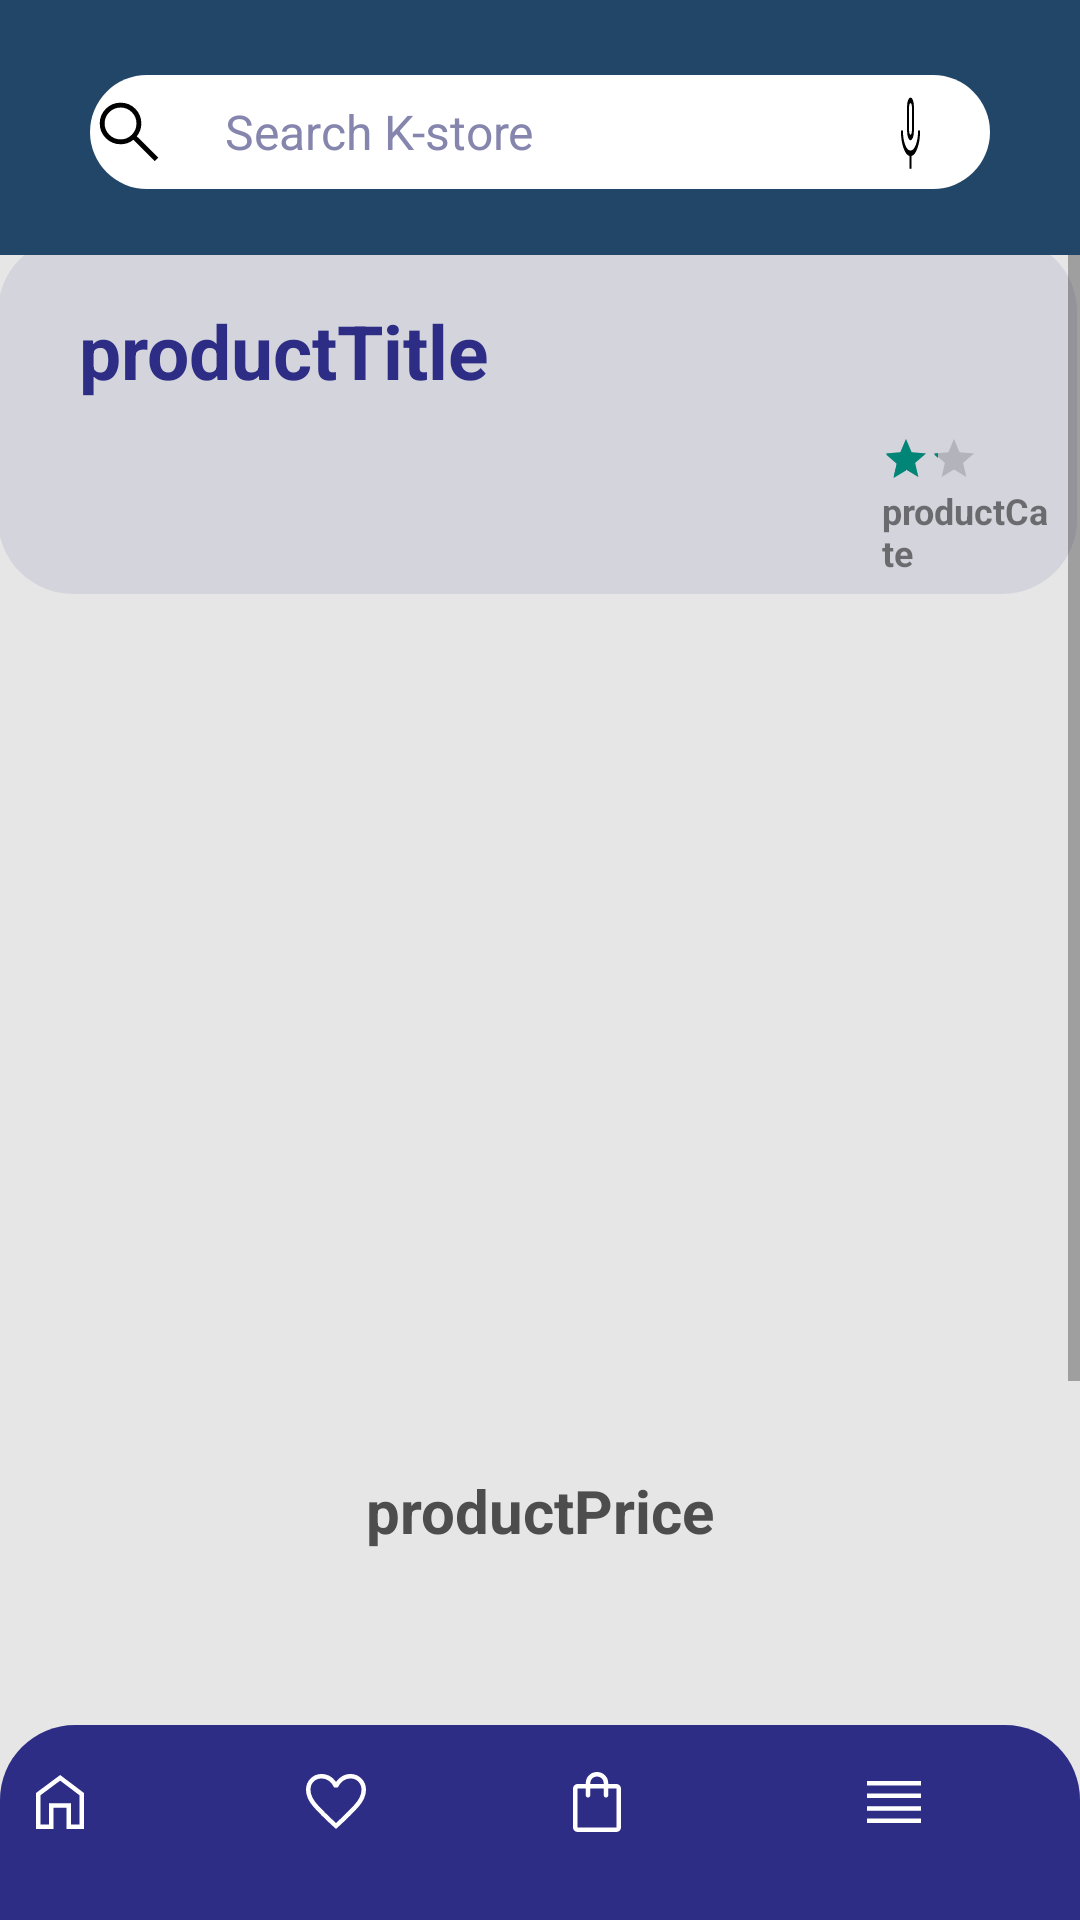

Android layout source for this screen:
<!-- AndroidManifest.xml: application theme Theme.Assignment2 -->
<!-- res/layout/product_page.xml -->
<?xml version="1.0" encoding="utf-8"?>
<RelativeLayout
        xmlns:android="http://schemas.android.com/apk/res/android"
        xmlns:app="http://schemas.android.com/apk/res-auto"
        xmlns:tools="http://schemas.android.com/tools"
        android:layout_width="match_parent"
        android:layout_height="match_parent"
        android:background="@color/white" android:id="@+id/grandParent">

    <ScrollView android:layout_width="fill_parent"
                android:layout_height="wrap_content">
        <RelativeLayout android:layout_width="fill_parent"
                        android:layout_height="fill_parent"
                        android:background="@drawable/product_product_page_background">


            <ImageView
                    android:layout_width="wrap_content"
                    android:layout_height="119dp"
                    android:alpha="0.1"
                    android:layout_centerHorizontal="true"
                    app:srcCompat="@drawable/product_details_container"
                    android:id="@+id/img5"
                    android:layout_alignParentTop="true"
                    android:layout_alignParentStart="true"
                    android:layout_alignParentEnd="true"
                    android:layout_marginTop="79dp"
                    android:layout_marginStart="-1dp"
                    android:layout_marginEnd="1dp"/>

            <TextView
                    android:text="productCate"
                    android:alpha="0.5"
                    android:textStyle="bold"
                    android:textSize="12dp"
                    android:textColor="@color/black"
                    android:layout_width="109dp"
                    android:layout_height="wrap_content"
                    android:id="@+id/productCate_productPage_txt"
                    android:layout_alignParentTop="true"
                    android:layout_alignParentStart="true"
                    android:layout_alignParentEnd="true" android:layout_marginTop="162dp"
                    android:layout_marginStart="294dp"
                    android:layout_marginEnd="8dp"/>
            <RatingBar
                    android:id="@+id/productRate_productPage_rate"
                    style="@style/Widget.AppCompat.RatingBar.Small"
                    android:layout_width="81dp"
                    android:layout_height="wrap_content"
                    android:clickable="false"
                    android:isIndicator="false"
                    android:max="1"
                    android:numStars="5"
                    android:rating="3"
                    android:stepSize="0.5"
                    android:layout_alignParentTop="true"
                    android:layout_alignParentStart="true"
                    android:layout_alignParentEnd="true"
                    android:layout_marginTop="145dp"
                    android:layout_marginStart="294dp"
                    android:layout_marginEnd="35dp"/>
            <TextView
                    android:gravity="center_horizontal"
                    android:text="productPrice"
                    android:textSize="20dp"
                    android:textStyle="bold"
                    android:textColor="#4d4d4d"
                    android:layout_width="369dp"
                    android:layout_height="wrap_content"
                    android:id="@+id/productPrice_productPage_txt"
                    android:layout_alignParentStart="true"
                    android:layout_alignParentEnd="true"
                    android:layout_alignParentTop="true"
                    android:layout_marginTop="490dp"
                    android:layout_marginStart="0dp"
                    android:layout_marginEnd="0dp"/>
            <TextView
                    android:gravity="start"
                    android:paddingStart="30dp"
                    android:paddingEnd="50dp"
                    android:text="productTitle"
                    android:textStyle="bold"
                    android:textColor="@color/darkBlue"
                    android:textSize="25dp"
                    android:layout_width="329dp"
                    android:layout_height="64dp"
                    android:id="@+id/productTitle_productPage_txt"
                    android:layout_alignParentTop="true"
                    android:layout_alignParentStart="true"
                    android:layout_alignParentEnd="true"
                    android:layout_marginTop="100dp"
                    android:layout_marginStart="-4dp"
                    android:layout_marginEnd="4dp"/>
            <ImageView
                    android:layout_width="389dp"
                    android:layout_height="240dp"
                    tools:srcCompat="@tools:sample/avatars"
                    android:id="@+id/product_productPage_img"
                    android:layout_alignParentTop="true"
                    android:layout_alignParentStart="true"
                    android:layout_alignParentEnd="true"
                    android:layout_marginTop="227dp"
                    android:layout_marginStart="-2dp"
                    android:layout_marginEnd="2dp"/>
            <Button
                    android:layout_marginTop="20dp"
                    android:text="add to cart"
                    android:textColor="@color/black"
                    android:background="@drawable/addtocart_btn"
                    android:layout_width="291dp"
                    android:layout_height="wrap_content"
                    android:id="@+id/addToCart_productPage_btn"
                    android:layout_below="@+id/description_productPage_txt"
                    android:layout_alignParentStart="true"
                    android:layout_alignParentEnd="true"
                    android:layout_marginEnd="47dp"
                    android:layout_marginStart="47dp"/>
            <Button
                    android:text="add to favorite"
                    android:textColor="@color/black"
                    android:background="@drawable/addtocart_btn"
                    android:layout_width="291dp"
                    android:layout_height="wrap_content"
                    android:id="@+id/addToFavorite_productPage_btn"
                    android:layout_below="@+id/addToCart_productPage_btn"
                    android:layout_alignParentStart="true"
                    android:layout_alignParentEnd="true"
                    android:layout_marginBottom="120dp"
                    android:layout_marginTop="20dp"
                    android:layout_marginEnd="47dp"
                    android:layout_marginStart="47dp"/>
            <TextView
                    android:paddingTop="80dp"
                    android:paddingBottom="15dp"
                    android:paddingStart="50dp"
                    android:paddingEnd="50dp"
                    android:text="product_details"
                    android:textStyle="normal"
                    android:textColor="@color/black"
                    android:alpha="0.8"
                    android:textSize="16dp"
                    android:layout_width="wrap_content"
                    android:layout_height="wrap_content"
                    android:id="@+id/description_productPage_txt"
                    android:layout_marginTop="50dp"
                    android:layout_below="@+id/product_productPage_img"
                    android:layout_alignParentStart="true"
                    android:layout_alignParentEnd="true"
                    android:layout_marginStart="-2dp"
                    android:layout_marginEnd="2dp"/>


        </RelativeLayout>

    </ScrollView>
    <include layout="@layout/actionbar"
             android:id="@+id/include4"/>
    <include layout="@layout/navigationbar"
             android:id="@+id/include2"/>


</RelativeLayout>
<!-- res/layout/actionbar.xml (included above) -->
<?xml version="1.0" encoding="utf-8"?>
<RelativeLayout
        xmlns:app="http://schemas.android.com/apk/res-auto"
        android:layout_width="match_parent"
        android:layout_height="match_parent"
        xmlns:android="http://schemas.android.com/apk/res/android">
    <RelativeLayout
            android:layout_width="match_parent"
            android:layout_height="85dp"
            android:layout_alignParentTop="true"
            android:layout_alignParentLeft="true"
            android:layout_alignParentRight="true"
            android:background="@drawable/actionbar">
        <EditText
                android:layout_centerHorizontal="true"
                android:textSize="16dp"
                android:paddingStart="45dp"
                android:padding="5dp"
                android:textColorHint="@color/gray"
                android:textColor="@color/black"
                android:background="@drawable/searchbar"
                android:layout_width="300dp"
                android:layout_height="38dp"
                android:inputType="textFilter"
                android:ems="10"
                android:id="@+id/search_actionbar_txt"
                android:layout_alignParentTop="true"
                android:hint="Search K-store"
                android:layout_marginTop="25dp"/>
        <ImageView
                android:layout_alignParentEnd="true"
                android:layout_alignParentTop="true"
                android:id="@+id/search_action_btn"
                android:layout_width="48dp"
                android:layout_height="26dp"
                android:src="@drawable/ic_search_fill0_wght400_grad0_opsz48__1_"
                android:layout_marginEnd="293dp"
                android:layout_marginTop="31dp"/>
        <ImageButton
                android:layout_width="wrap_content"
                android:layout_height="30dp"
                android:background="@drawable/ic_keyboard_voice_fill0_wght400_grad0_opsz48"
                android:id="@+id/micSearch_actionBar_btn"
                android:layout_alignParentEnd="true"
                android:layout_marginEnd="51dp"
                android:layout_alignParentStart="true"
                android:layout_marginStart="298dp"
                android:layout_marginTop="30dp"
                android:layout_alignParentTop="true"/>
    </RelativeLayout>
</RelativeLayout>
<!-- res/layout/navigationbar.xml (included above) -->
<?xml version="1.0" encoding="utf-8"?>
<RelativeLayout
        xmlns:android="http://schemas.android.com/apk/res/android"
        android:layout_width="match_parent"
        android:layout_height="match_parent"
        xmlns:app="http://schemas.android.com/apk/res-auto">


    <ImageView
               android:id="@+id/navBar"
               android:layout_height="65dp"
               android:layout_width="match_parent"
               android:background="@drawable/shape"
               android:layout_alignParentBottom="true"
               android:layout_alignParentRight="true"
               android:layout_alignParentLeft="true"/>
    <ImageView
            android:layout_width="24dp"
            android:layout_height="45dp"
            android:id="@+id/homePage"
            app:srcCompat="@drawable/ic_home_fill0_wght400_grad0_opsz48__1_"
            android:layout_alignParentEnd="true"
            android:layout_marginEnd="328dp"
            android:layout_alignParentBottom="true"
            android:layout_marginBottom="17dp"/>

    <ImageView
            android:layout_width="24dp"
            android:layout_height="45dp"
            android:id="@+id/cartPage"
            app:srcCompat="@drawable/ic_shopping_bag_fill0_wght400_grad0_opsz48"
            android:layout_alignParentEnd="true"
            android:layout_marginEnd="149dp"
            android:layout_alignParentBottom="true"
            android:layout_marginBottom="17dp"/>
    <ImageView
            android:id="@+id/favPage"
            android:layout_width="24dp"
            android:layout_height="45dp"
            app:srcCompat="@drawable/ic_favorite_fill0_wght400_grad0_opsz48"
            android:layout_alignParentEnd="true"
            android:layout_marginEnd="236dp"
            android:layout_alignParentBottom="true"
            android:layout_marginBottom="17dp"/>
    <ImageView
            android:id="@+id/menuPage"
            android:layout_width="24dp"
            android:layout_height="45dp"
            app:srcCompat="@drawable/ic_reorder_fill0_wght400_grad0_opsz48"
            android:layout_alignParentEnd="true"
            android:layout_marginEnd="50dp"
            android:layout_alignParentBottom="true"
            android:layout_marginBottom="17dp"/>


</RelativeLayout>
<!-- resources referenced by this layout -->
<resources>
  <color name="black">#FF000000</color>
  <color name="darkBlue">#2d2d86</color>
  <color name="gray">#8585ad</color>
  <color name="white">#FFFFFFFF</color>
  <!-- drawable actionbar (drawable) -->
  <?xml version="1.0" encoding="utf-8"?>
  <selector xmlns:android="http://schemas.android.com/apk/res/android">
      <item android:state_enabled="true">
          <shape android:shape="rectangle">
              <solid android:color="#224668"></solid>
          </shape>
      </item>
  </selector>
  <!-- drawable addtocart_btn (drawable) -->
  <?xml version="1.0" encoding="utf-8"?>
  <selector xmlns:android="http://schemas.android.com/apk/res/android">
      <item android:state_enabled="true" android:state_focused="false">
          <shape android:shape="rectangle">
              <corners android:radius="25dp"></corners>
              <solid android:color="@color/white"></solid>
              <stroke android:color="#4d4d4d"
                      android:width="1dp"></stroke>
          </shape>
      </item>
  </selector>
  <!-- drawable ic_home_fill0_wght400_grad0_opsz48__1_ (drawable) -->
  <vector android:height="24dp" android:viewportHeight="48"
      android:viewportWidth="48" android:width="24dp" xmlns:android="http://schemas.android.com/apk/res/android">
      <path android:fillColor="@color/white" android:pathData="M8,42V18L24.1,6L40,18V42H28.3V27.75H19.65V42ZM11,39H16.65V24.75H31.3V39H37V19.5L24.1,9.75L11,19.5ZM24,24.35Z"/>
  </vector>
  <!-- drawable ic_reorder_fill0_wght400_grad0_opsz48 (drawable) -->
  <vector android:height="24dp" android:viewportHeight="48"
      android:viewportWidth="48" android:width="24dp" xmlns:android="http://schemas.android.com/apk/res/android">
      <path android:fillColor="@color/white" android:pathData="M6,29.75V26.75H42V29.75ZM6,38.05V35.05H42V38.05ZM6,21.4V18.4H42V21.4ZM6,13.05V10.05H42V13.05Z"/>
  </vector>
  <!-- drawable product_details_container (drawable) -->
  <?xml version="1.0" encoding="utf-8"?>
  <selector xmlns:android="http://schemas.android.com/apk/res/android">
      <item android:state_enabled="true">
          <shape android:shape="rectangle">
              <solid android:color="@color/darkBlue"></solid>
              <corners android:radius="25dp"></corners>
          </shape>
      </item>
  </selector>
  <!-- drawable product_product_page_background (drawable) -->
  <?xml version="1.0" encoding="utf-8"?>
  <selector xmlns:android="http://schemas.android.com/apk/res/android">
      <item>
          <shape>
              <corners android:radius="25dp" />
              <solid android:color="#e6e6e6"/>
          </shape>
      </item>
  </selector>
  <!-- drawable searchbar (drawable) -->
  <?xml version="1.0" encoding="utf-8"?>
  <selector xmlns:android="http://schemas.android.com/apk/res/android">
      <item android:state_enabled="true">
          <shape android:shape="rectangle">
              <solid android:color="#fff"></solid>
              <corners android:radius="120dp"></corners>
          </shape>
      </item>
  </selector>
  <!-- drawable shape (drawable) -->
  <?xml version="1.0" encoding="utf-8"?>
  <selector xmlns:android="http://schemas.android.com/apk/res/android">
      <item android:state_enabled="true">
          <shape android:shape="rectangle">
              <solid android:color="@color/darkBlue"></solid>
              <corners android:topLeftRadius="25dp" android:topRightRadius="25dp"></corners>
          </shape>
      </item>
  </selector>
  <style name="Theme.Assignment2" parent="Theme.AppCompat.Light.NoActionBar">
          
          <item name="colorOnSecondary">@color/black</item>
          
      </style>
</resources>
